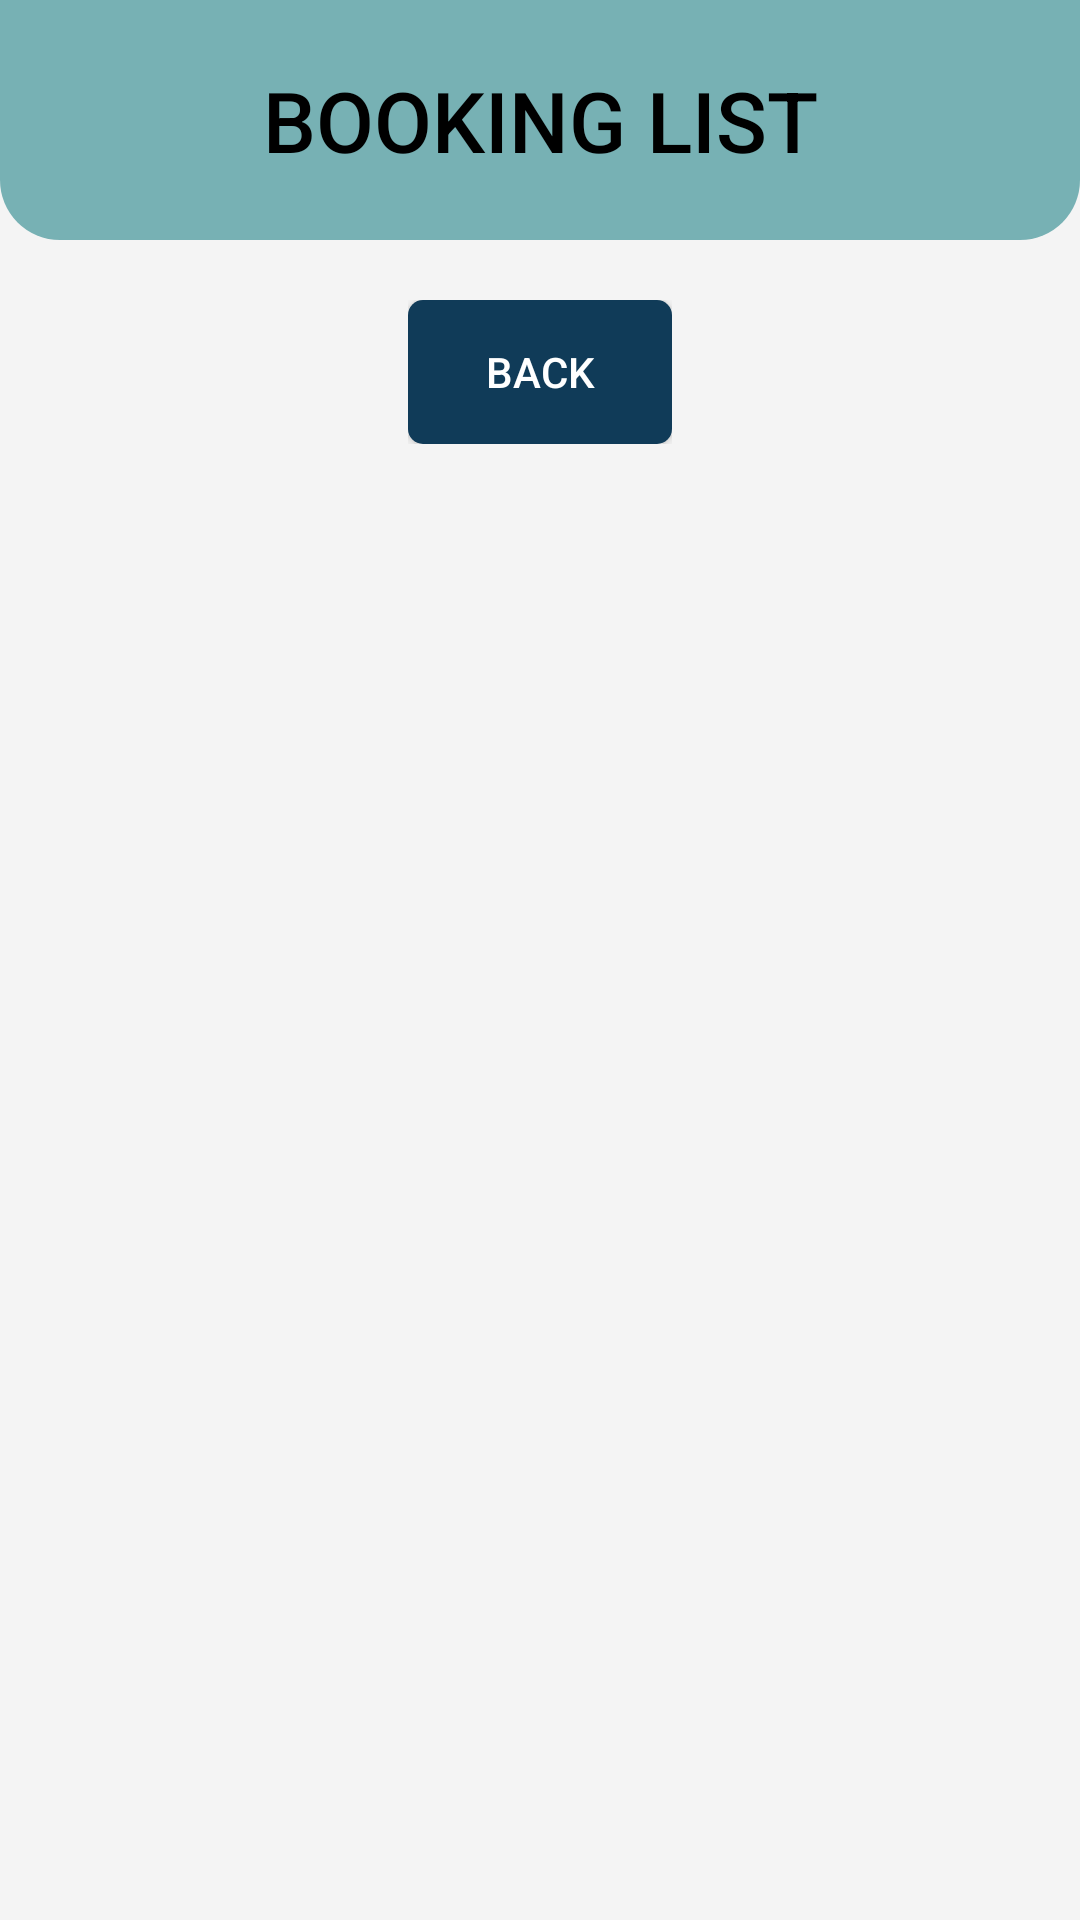

Write the Android layout XML for this screen, with the resource values it uses.
<!-- AndroidManifest.xml: application theme Theme.FKOM_Car_Booking -->
<!-- res/layout/activity_staff_view_availability.xml -->
<?xml version="1.0" encoding="utf-8"?>

<LinearLayout xmlns:android="http://schemas.android.com/apk/res/android"
    xmlns:app="http://schemas.android.com/apk/res-auto"
    xmlns:tools="http://schemas.android.com/tools"
    android:layout_width="match_parent"
    android:layout_height="match_parent"
    android:orientation="vertical"
    android:background="@color/bgr"
    tools:context=".StaffViewAvailability">

    <RelativeLayout
        android:layout_width="match_parent"
        android:layout_height="80dp"
        android:gravity="center"
        android:layout_gravity="center"
        android:background="@drawable/staffmenubar">

        <TextView
            android:layout_width="wrap_content"
            android:layout_height="wrap_content"
            android:layout_alignParentStart="true"
            android:layout_alignParentTop="true"
            android:layout_alignParentEnd="true"
            android:layout_alignParentBottom="true"
            android:gravity="center"
            android:fontFamily="sans-serif-medium"
            android:text="BOOKING LIST"
            android:textAlignment="center"
            android:textColor="@color/black"
            android:textSize="28dp"></TextView>
    </RelativeLayout>

    <androidx.recyclerview.widget.RecyclerView
        android:id="@+id/bookinglist"
        android:layout_width="match_parent"
        android:layout_height="wrap_content" />

    <LinearLayout
        android:layout_width="wrap_content"
        android:layout_height="wrap_content"
        android:layout_marginTop="20dp"
        android:orientation="horizontal"
        android:layout_gravity="center">

        <Button
            android:id="@+id/backbtn"
            android:layout_width="wrap_content"
            android:layout_height="wrap_content"
            android:layout_gravity="center"
            android:text="BACK"
            android:textSize="14dp"
            android:textColor="@color/white"
            android:background="@drawable/button"/>
    </LinearLayout>

</LinearLayout>
<!-- resources referenced by this layout -->
<resources>
  <color name="bgr">#F4F4F4</color>
  <color name="black">#FF000000</color>
  <color name="white">#FFFFFFFF</color>
  <!-- drawable button (drawable) -->
  <?xml version="1.0" encoding="utf-8"?>
  
  <shape android:shape="rectangle" xmlns:android="http://schemas.android.com/apk/res/android">
  <corners android:radius="5sp"/>
      <solid android:color="@color/boldblue"/>
  </shape>
  <!-- drawable staffmenubar (drawable) -->
  <?xml version="1.0" encoding="utf-8"?>
  
  <shape android:shape="rectangle" xmlns:android="http://schemas.android.com/apk/res/android">
  <solid android:color="@color/softteal"/>
      <corners android:bottomRightRadius="20dp"
               android:bottomLeftRadius="20dp"/>
  </shape>
  <style name="Theme.FKOM_Car_Booking" parent="Theme.AppCompat.Light.NoActionBar">
          
          <item name="colorPrimary">@color/teal1</item>
          <item name="colorPrimaryVariant">@color/teal1</item>
          <item name="colorOnPrimary">@color/white</item>
          
          <item name="android:statusBarColor" tools:targetApi="l">?attr/colorPrimaryVariant</item>
          
          
          <item name="android:windowContentTransitions">true</item>
      </style>
  <color name="boldblue">#103b58</color>
  <color name="softteal">#77b1b4</color>
  <color name="teal1">#03989E</color>
</resources>
